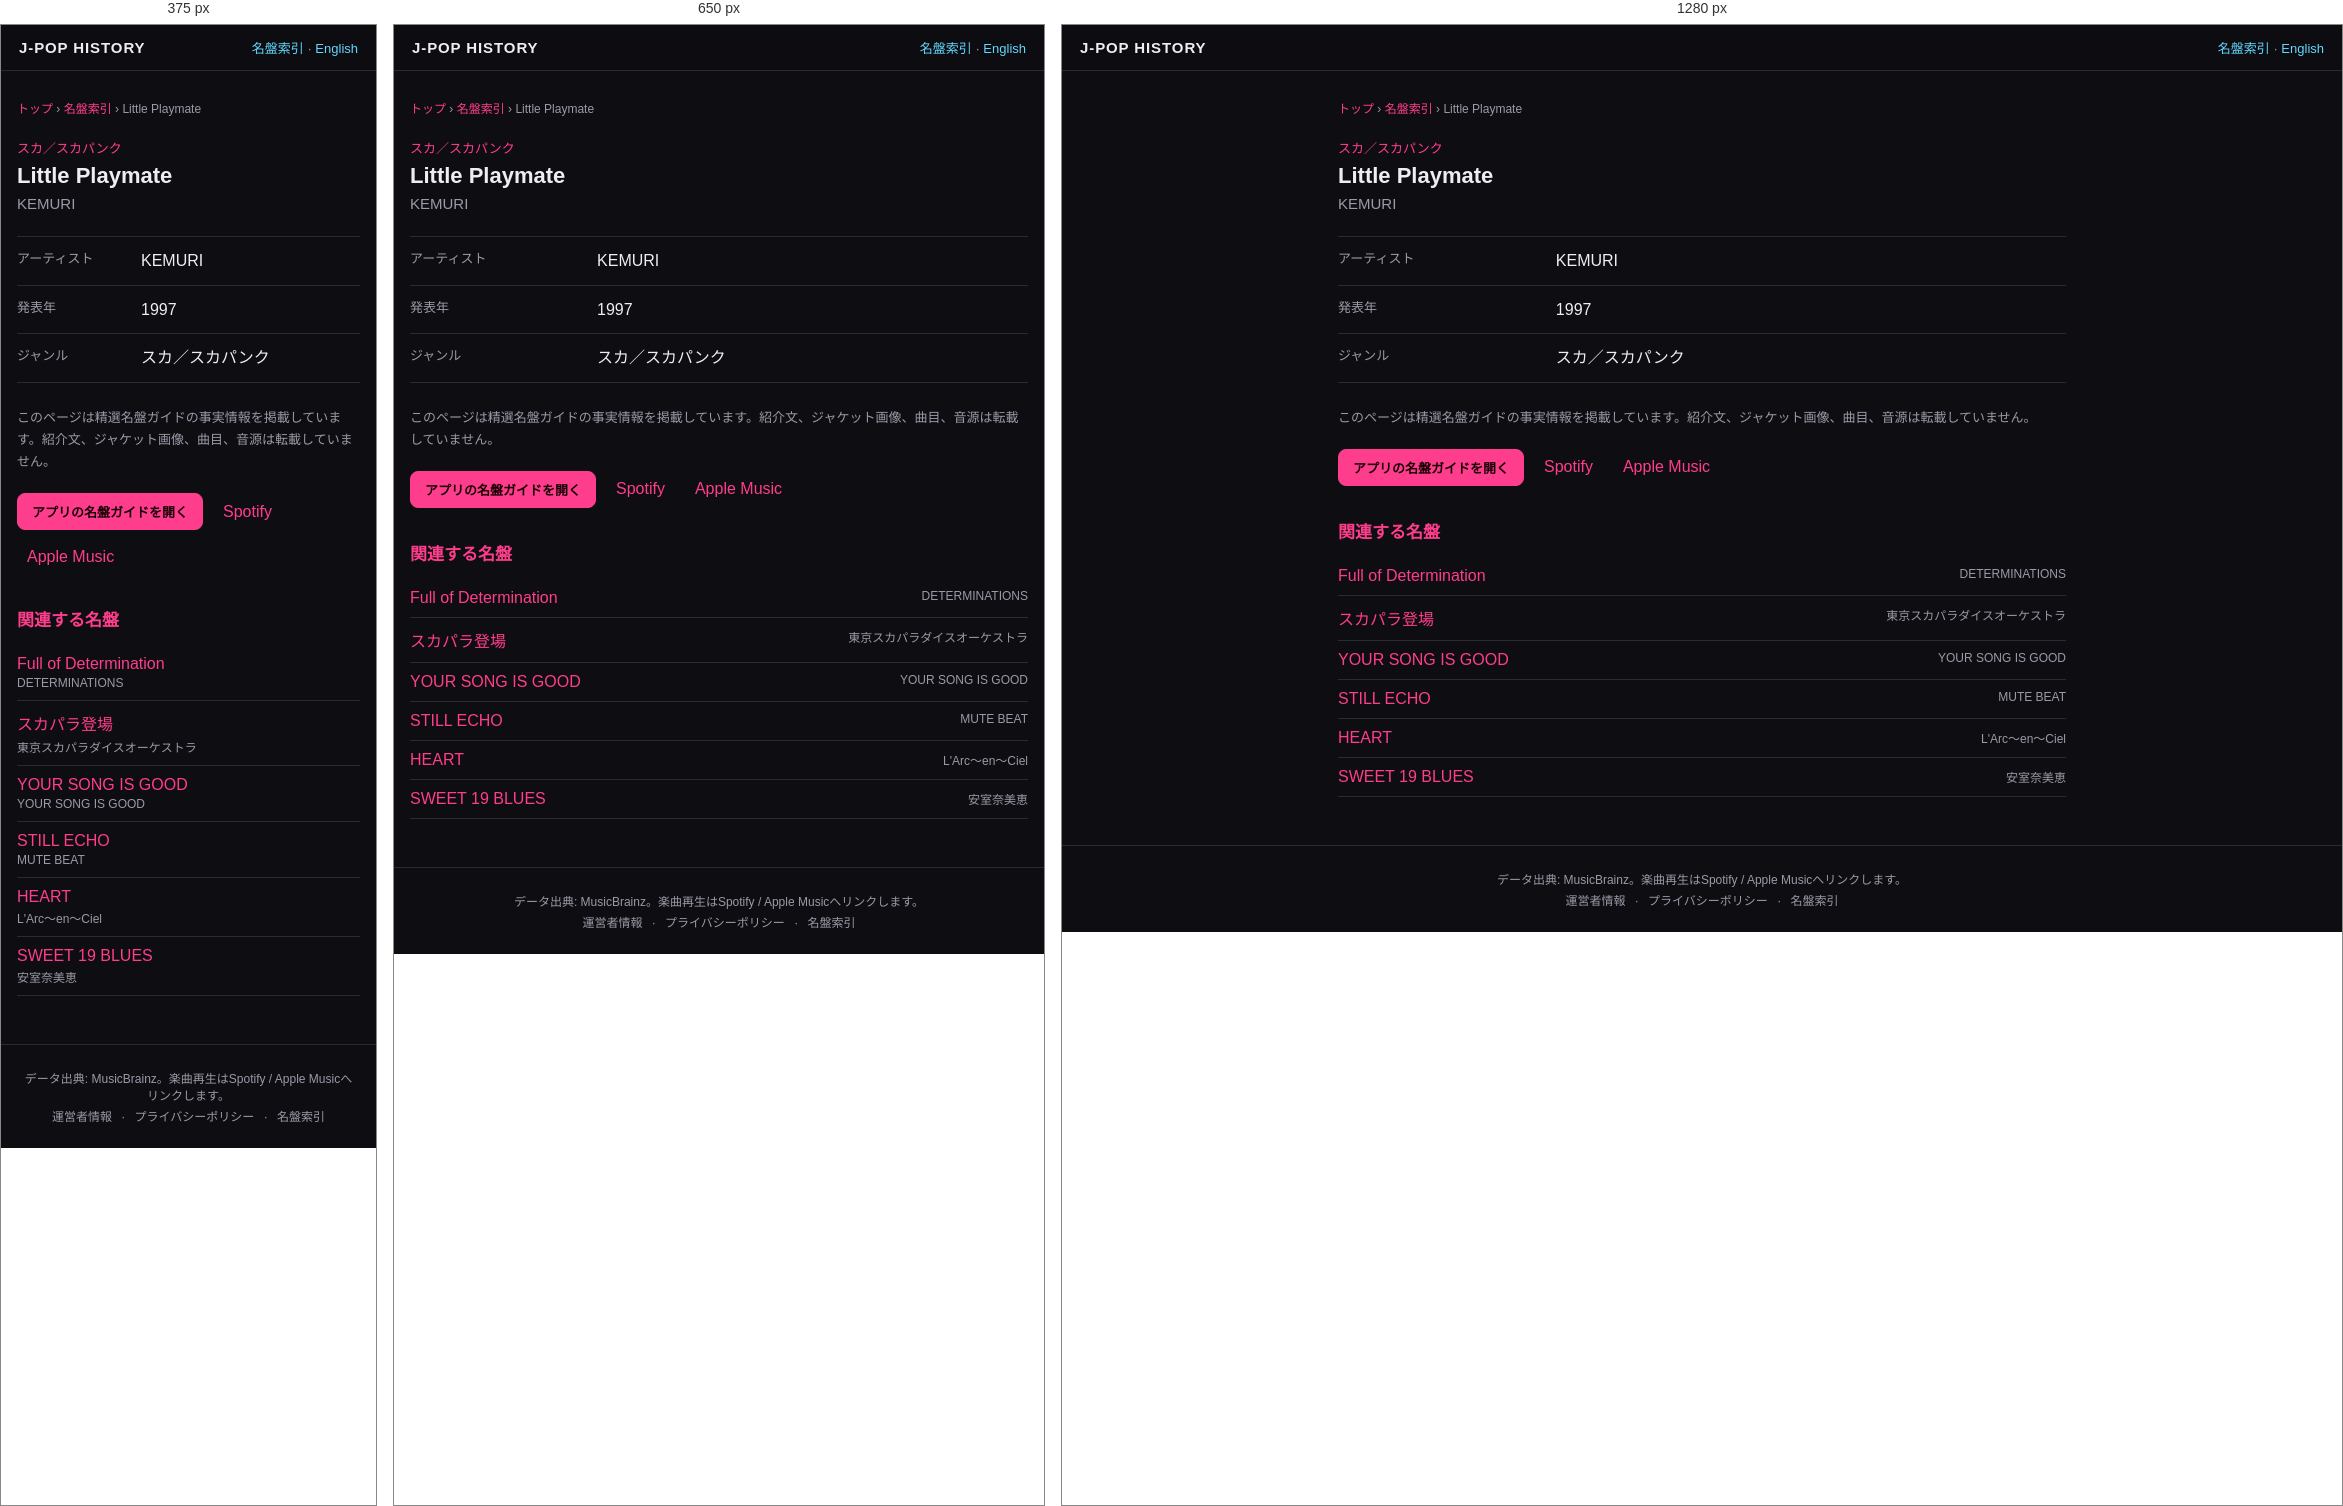
Rendered at 375 px, 650 px and 1280 px, left to right.

<!-- file: index.html -->
<!DOCTYPE html>
<html lang="ja">
<head>
<meta charset="UTF-8">
<meta name="viewport" content="width=device-width, initial-scale=1">
<title>Little Playmate — KEMURI (1997) | J-POP History</title>
<meta name="description" content="KEMURI『Little Playmate』（1997年）のジャンルをJ-POP History名盤ガイドの事実情報で確認できます。">
<meta name="theme-color" content="#111318">
<link rel="canonical" href="https://kimuhixy.com/j-pop-history/items/kemuri-little-playmate-1997/">
<link rel="alternate" hreflang="ja" href="https://kimuhixy.com/j-pop-history/items/kemuri-little-playmate-1997/">
<link rel="alternate" hreflang="en" href="https://kimuhixy.com/j-pop-history/en/items/kemuri-little-playmate-1997/">
<link rel="alternate" hreflang="x-default" href="https://kimuhixy.com/j-pop-history/items/kemuri-little-playmate-1997/">
<meta property="og:type" content="music.album">
<meta property="og:site_name" content="J-POP History">
<meta property="og:title" content="Little Playmate">
<meta property="og:description" content="KEMURI『Little Playmate』（1997年）のジャンルをJ-POP History名盤ガイドの事実情報で確認できます。">
<meta property="og:url" content="https://kimuhixy.com/j-pop-history/items/kemuri-little-playmate-1997/">
<meta property="og:image" content="https://kimuhixy.com/j-pop-history/icons/icon-512.png">
<meta name="twitter:card" content="summary_large_image">
<meta name="twitter:title" content="Little Playmate">
<meta name="twitter:description" content="KEMURI『Little Playmate』（1997年）のジャンルをJ-POP History名盤ガイドの事実情報で確認できます。">
<meta name="twitter:image" content="https://kimuhixy.com/j-pop-history/icons/icon-512.png">
<link rel="apple-touch-icon" href="../../icons/icon-192.png">
<link rel="stylesheet" href="../../css/style.css">
<script type="application/ld+json">{"@context":"https://schema.org","@graph":[{"@type":"WebSite","@id":"https://kimuhixy.com/j-pop-history/#website","url":"https://kimuhixy.com/j-pop-history/","name":"J-POP History","inLanguage":["ja","en"]},{"@type":"WebPage","@id":"https://kimuhixy.com/j-pop-history/items/kemuri-little-playmate-1997/#webpage","url":"https://kimuhixy.com/j-pop-history/items/kemuri-little-playmate-1997/","name":"Little Playmate","inLanguage":"ja","isPartOf":{"@id":"https://kimuhixy.com/j-pop-history/#website"},"mainEntity":{"@id":"https://kimuhixy.com/j-pop-history/items/kemuri-little-playmate-1997/#album"}},{"@type":"MusicAlbum","@id":"https://kimuhixy.com/j-pop-history/items/kemuri-little-playmate-1997/#album","name":"Little Playmate","byArtist":{"@type":"MusicGroup","name":"KEMURI"},"datePublished":"1997","genre":"スカ／スカパンク"},{"@type":"BreadcrumbList","itemListElement":[{"@type":"ListItem","position":1,"name":"トップ","item":"https://kimuhixy.com/j-pop-history/"},{"@type":"ListItem","position":2,"name":"名盤索引","item":"https://kimuhixy.com/j-pop-history/items/"},{"@type":"ListItem","position":3,"name":"Little Playmate","item":"https://kimuhixy.com/j-pop-history/items/kemuri-little-playmate-1997/"}]}]}</script>
</head>
<body class="pseo-body">
<header class="pseo-header"><a class="brand" href="../../">J-POP HISTORY</a><nav><a href="../">名盤索引</a> · <a href="https://kimuhixy.com/j-pop-history/en/items/kemuri-little-playmate-1997/">English</a></nav></header>
<main class="pseo-main">
  <nav class="pseo-breadcrumb" aria-label="パンくずリスト"><a href="../../">トップ</a> › <a href="../">名盤索引</a> › <span>Little Playmate</span></nav>
  <article>
    <p class="pseo-kicker">スカ／スカパンク</p>
    <h1 class="page-title">Little Playmate</h1>
    <p class="pseo-artist">KEMURI</p>
    <dl class="pseo-facts"><div><dt>アーティスト</dt><dd>KEMURI</dd></div><div><dt>発表年</dt><dd>1997</dd></div><div><dt>ジャンル</dt><dd>スカ／スカパンク</dd></div></dl>
    <p class="pseo-source-note">このページは精選名盤ガイドの事実情報を掲載しています。紹介文、ジャケット画像、曲目、音源は転載していません。</p>
    <div class="pseo-actions"><a class="btn primary" href="../../#/guide">アプリの名盤ガイドを開く</a><a href="https://open.spotify.com/search/KEMURI%20Little%20Playmate" target="_blank" rel="noopener noreferrer">Spotify</a><a href="https://music.apple.com/jp/search?term=KEMURI%20Little%20Playmate" target="_blank" rel="noopener noreferrer">Apple Music</a></div>
  </article>
  <aside class="pseo-related"><h2>関連する名盤</h2><ul><li><a href="../determinations-full-of-determination-1997/">Full of Determination</a><span>DETERMINATIONS</span></li><li><a href="../tokyo-ska-paradise-orchestra-sukapara-toujou-enter-sukapara-1990/">スカパラ登場</a><span>東京スカパラダイスオーケストラ</span></li><li><a href="../your-song-is-good-your-song-is-good-2004/">YOUR SONG IS GOOD</a><span>YOUR SONG IS GOOD</span></li><li><a href="../mute-beat-still-echo-1987/">STILL ECHO</a><span>MUTE BEAT</span></li><li><a href="../l-arc-en-ciel-heart-1998/">HEART</a><span>L&#x27;Arc〜en〜Ciel</span></li><li><a href="../namie-amuro-sweet-19-blues-1996/">SWEET 19 BLUES</a><span>安室奈美恵</span></li></ul></aside>
</main>
<footer class="app-footer"><p>データ出典: MusicBrainz。楽曲再生はSpotify / Apple Musicへリンクします。</p><p class="footer-links"><a href="../../about.html">運営者情報</a> · <a href="../../privacy.html">プライバシーポリシー</a> · <a href="../">名盤索引</a></p></footer>
<script type="module">import { initAds } from "../../js/ads.js"; initAds();</script>
</body>
</html>


/* @media block from style.css */
@media (max-width: 760px) {
  .nav-toggle { display: flex; }
  .main-nav {
    position: fixed;
    top: calc(57px + env(safe-area-inset-top));
    left: 0;
    right: 0;
    background: var(--bg-elevated);
    border-bottom: 1px solid var(--border);
    flex-direction: column;
    padding: 8px;
    padding-bottom: calc(8px + env(safe-area-inset-bottom));
    display: none;
    max-height: calc(100vh - 57px - env(safe-area-inset-top));
    overflow-y: auto;
  }
  .main-nav.open { display: flex; }
  .main-nav a { padding: 12px; font-size: 15px; }
}

/* @media block from style.css */
@media (max-width: 540px) { .pseo-related li, .pseo-index-group li { display: block; } .pseo-related li span, .pseo-index-group li span { display: block; margin-top: 3px; text-align: left; } }